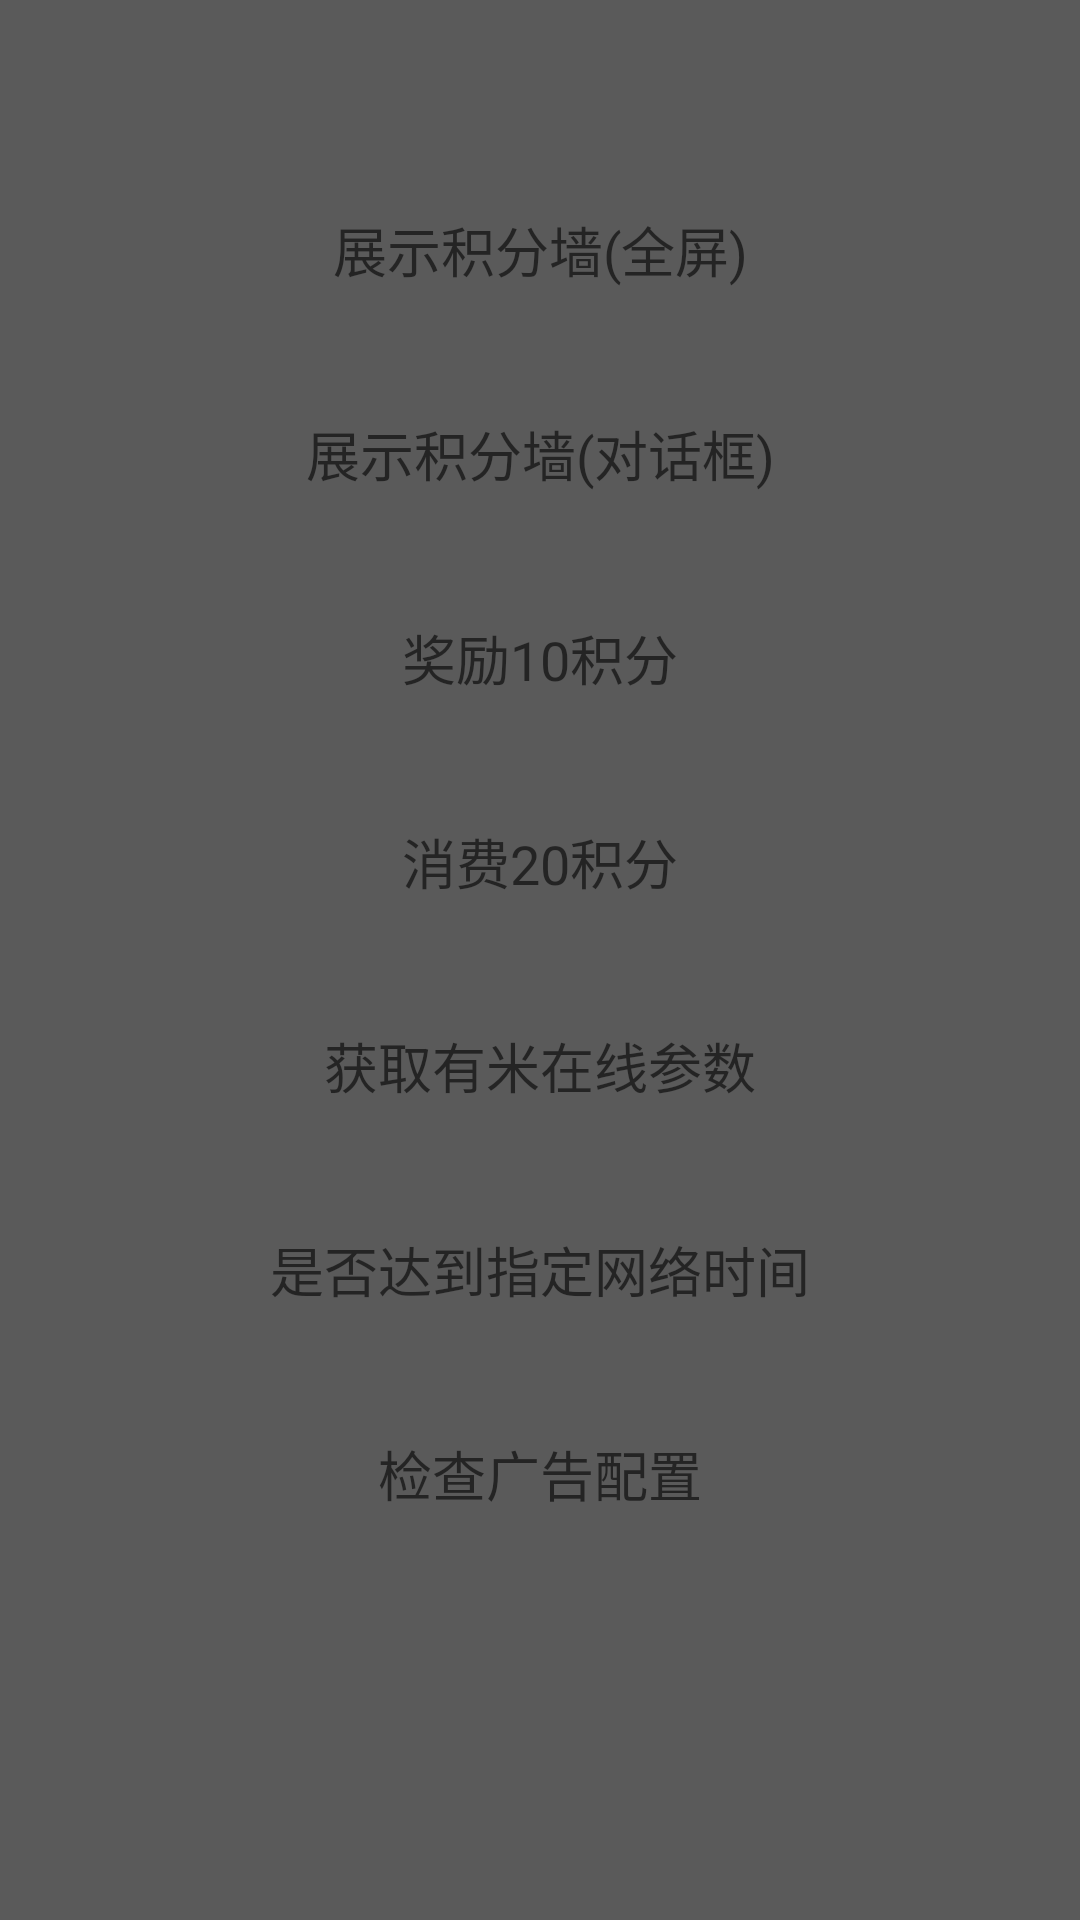

Android layout source for this screen:
<!-- AndroidManifest.xml: application theme AppTheme -->
<!-- res/layout/activity_offers.xml -->
<?xml version="1.0" encoding="utf-8"?>
<ScrollView android:id="@+id/offersTestItems"
            xmlns:android="http://schemas.android.com/apk/res/android"
            android:layout_width="fill_parent"
            android:layout_height="fill_parent"
            android:background="#5a5a5a"
	>

	<LinearLayout
		android:layout_width="match_parent"
		android:layout_height="wrap_content"
		android:orientation="vertical"
		>

		<TextView
			android:id="@+id/pointsBalance"
			style="@style/TextViewStyle"
			android:textColor="#87cefa"
			/>

		<Button
			android:id="@+id/btn_show_offerswall"
			style="@style/BtnStyle"
			android:text="@string/btn_show_offerswall"
			/>

		<Button
			android:id="@+id/btn_show_offerswall_dialog"
			style="@style/BtnStyle"
			android:text="@string/btn_show_offerswall_dialog"
			/>

		<Button
			android:id="@+id/btn_award_points"
			style="@style/BtnStyle"
			android:text="@string/btn_award_points"
			/>

		<Button
			android:id="@+id/btn_spend_points"
			style="@style/BtnStyle"
			android:text="@string/btn_spend_points"
			/>

		<Button
			android:id="@+id/btn_get_online_config"
			style="@style/BtnStyle"
			android:text="@string/btn_get_online_config"
			/>

		<Button
			android:id="@+id/btn_check_reach_ntp_time"
			style="@style/BtnStyle"
			android:text="@string/btn_check_reach_ntp_time"
			/>

		<Button
			android:id="@+id/btn_check_ad_config"
			style="@style/BtnStyle"
			android:text="@string/btn_check_ad_config"
			/>

		<TextView
			android:id="@+id/tv_version"
			android:layout_width="wrap_content"
			android:layout_height="wrap_content"
			android:layout_margin="10dp"
			android:textAppearance="?android:attr/textAppearanceSmall"
			android:textColor="@android:color/darker_gray"
			/>
	</LinearLayout >

</ScrollView >
<!-- resources referenced by this layout -->
<resources>
  <string name="btn_award_points">奖励10积分</string>
  <string name="btn_check_ad_config">检查广告配置</string>
  <string name="btn_check_reach_ntp_time">是否达到指定网络时间</string>
  <string name="btn_get_online_config">获取有米在线参数</string>
  <string name="btn_show_offerswall">展示积分墙(全屏)</string>
  <string name="btn_show_offerswall_dialog">展示积分墙(对话框)</string>
  <string name="btn_spend_points">消费20积分</string>
  <style parent="TextViewStyle" name="BtnStyle">
  
      <item name="android:background">@drawable/buttonbg</item>
  
      <item name="android:textAppearance">?android:attr/textAppearanceMedium</item>
  
  </style>
  <style name="TextViewStyle">
  
      <item name="android:layout_width">fill_parent</item>
  
      <item name="android:layout_height">wrap_content</item>
  
      <item name="android:layout_margin">10dp</item>
  
      <item name="android:textAppearance">?android:attr/textAppearanceLarge</item>
  
  </style>
  <style name="AppTheme" parent="Theme.AppCompat.Light.NoActionBar">
          
          <item name="colorPrimary">@android:color/transparent</item>
          <item name="colorPrimaryDark">@color/colorPrimaryDark</item>
          <item name="colorAccent">@color/colorAccent</item>
      </style>
  <color name="colorPrimaryDark">#222222</color>
  <color name="colorAccent">#FF4081</color>
</resources>
